Run: headless pygame with SDL's dummy video driver; simulated clock (each Clock.tick advances the game by its frame time, no real sleeping); random seed 0; keys injected as events and as key.get_pressed() state; mouse plan: one left click at the window centre at the start of phase 2, then a move to the lower-right quarter at the start of phase 3.
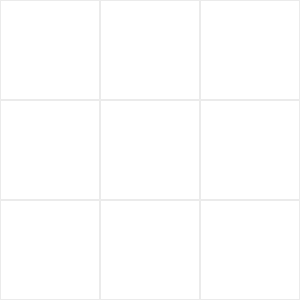
Frame 1 of 4 · flips 1–60 · no input
Frame 2 of 4 · flips 61–180 · clicked the window centre · tapped SPACE, RETURN · held RIGHT (→), D · screen unchanged from frame 1, image omitted
Frame 3 of 4 · flips 181–300 · moved the mouse to the lower-right quarter · held DOWN (↓), S · screen unchanged from frame 2, image omitted
Frame 4 of 4 · flips 301–420 · held LEFT (←), A, UP (↑), W · screen unchanged from frame 3, image omitted

The pygame program that drew these frames:

# Imports
import pygame

# Resolution & Display
WINDOW_WIDTH = 300
WINDOW_HEIGHT = 300

SCREEN = pygame.display.set_mode([WINDOW_WIDTH, WINDOW_HEIGHT])
pygame.display.set_caption('Tic-Tac-Toe')

# Grid Settings
BLOCK_SIZE = 100

# RGB Colors
BLACK = (0, 0, 0)
WHITE = (235, 235, 235)
BACKGROUND_COLOR = (250, 250, 250)

# Game variables
# 0 == O, 1 == X
active_player = 0 
CLOCK = pygame.time.Clock()
winstate = False 

# Board set-up 
board = [['', '', ''],
         ['', '', ''],
         ['', '', '']]

# Stores pieces in vertical rows for easy winstate checking
reversed_board = [['', '', ''],
                  ['', '', ''],
                  ['', '', '']]


diag_board = [['', '', ''],
              ['', '', '']] 
# Import pygame.locals for easier access to key coordinates
from pygame.locals import (
        K_q,
        K_ESCAPE,
        QUIT,
)

# Functions
def draw_grid():
    for x in range(0, WINDOW_WIDTH, BLOCK_SIZE):
        for y in range(0, WINDOW_HEIGHT, BLOCK_SIZE):
            rect = pygame.Rect(x, y, BLOCK_SIZE, BLOCK_SIZE)
            pygame.draw.rect(SCREEN, WHITE, rect, 1)

def mouse_pos():
    # Takes the mouse position and, if over a tile, returns the tile index relative to the board list
    pos = pygame.mouse.get_pos()
    x = pos[0] // BLOCK_SIZE
    y = pos[1] // BLOCK_SIZE

    print(x, y)

    return x, y

def check_winstate(player):
    def check_row(board):
        for row in board:
            # Check to see if an entire row matches, if it does winstate becomes True
            if all(cell == player for cell in row):
                winstate = True
                print('win')
                return True

#            print(diag_board)

    # Stores the top-left to bottom-right diagonal corner in the first row of diag_board
    for i in range(3): 
        diag_board[0][i] = board[i][i]

    # Check the board horizontally for a winstate
    check_row(board)

    # Check the board vertically for a winstate
    check_row(reversed_board)

    # Check the board diagonally for a winstate
    check_row(diag_board) 

def modify_board():
    global active_player
    
    x, y = mouse_pos()

    if board[y][x] == '':
        board[y][x] = active_player
        reversed_board[x][y] = active_player

        check_winstate(active_player)
        
        # Cycles through the X and O piece each turn
        if active_player == 0:
            active_player = 1

        else:
            active_player = 0

    # If a piece is already placed it is removed
#    else:
#        board[y][x] = ''
#        reversed_board[y][x] = ''

#    print(board)


running = True

def game_display():
    # Set background
    SCREEN.fill((255, 255, 255))

    draw_grid()
    pygame.display.flip()

pygame.init()

# Main loop
while running: 
    # Event loop
    for event in pygame.event.get():
        if event.type == pygame.MOUSEBUTTONUP:
            modify_board() 
            print(diag_board)

        if event.type == pygame.KEYDOWN:
            if event.key in [K_ESCAPE, K_q]:
                running = False

    game_display()

    CLOCK.tick(60)
